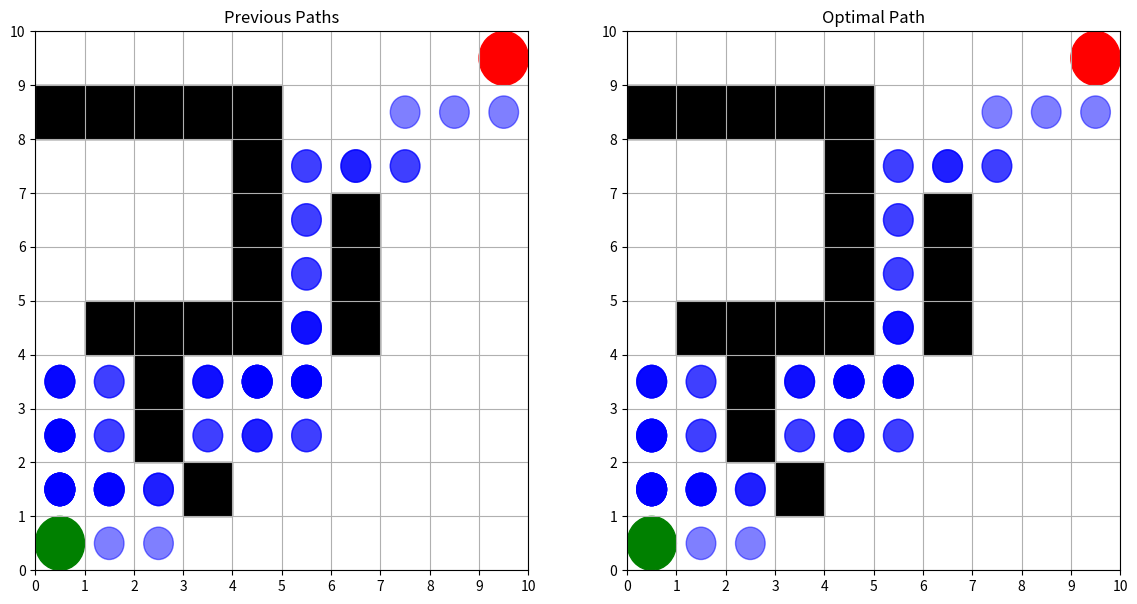
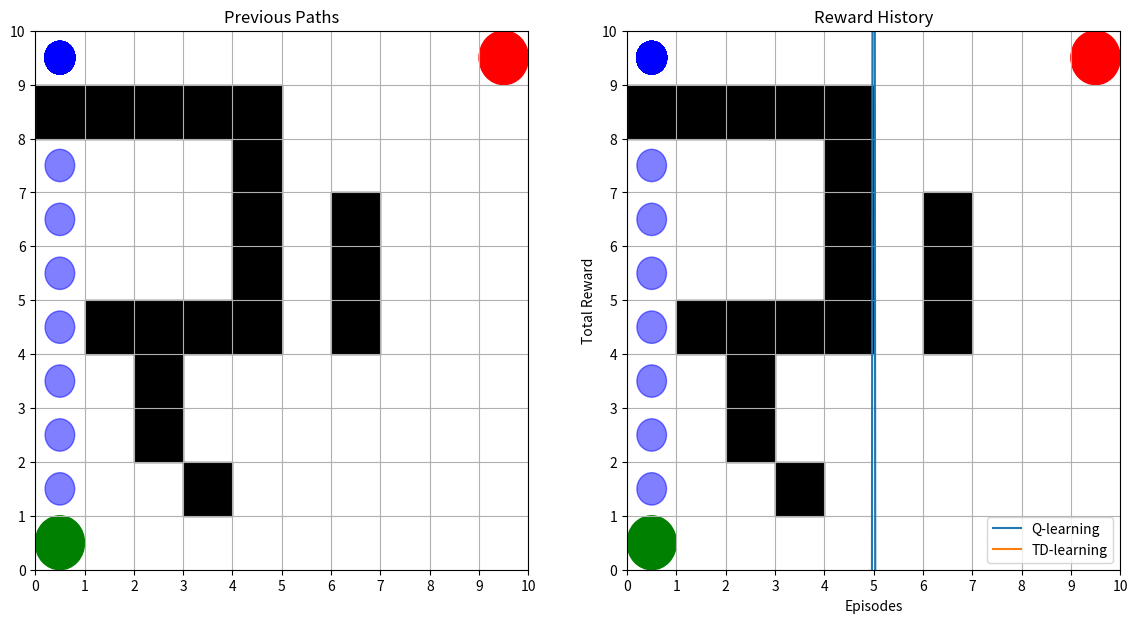

Reproduce these figures in Python, in order.
import numpy as np
import matplotlib.pyplot as plt
import matplotlib.patches as patches
import os
import time
from datetime import datetime

# Environment Initialization
grid_size = 10
red_position = (0, 9)  # Goal position
blue_start_position = (9, 0)  # Start position
obstacles = [
    (1,0),(1, 1), (1, 2), (1, 3), (1, 4),  # Vertical wall
    (2, 4), (3, 4), (4, 4),          # Vertical wall continuation
    (5, 1), (5, 2), (5, 3), (5, 4),  # Another vertical wall
    (6, 2), (7, 2),                  # Vertical wall continuation
    (8, 3),                          # Horizontal blockage
    (3, 6), (4, 6), (5, 6)           # Additional horizontal obstacles
]

initial_power = 100
actions = ['up', 'down', 'left', 'right']
action_dict = {'up': (-1, 0), 'down': (1, 0), 'left': (0, -1), 'right': (0, 1)}

# Initialize Q-table for Q-learning and TD-learning
Q = np.zeros((grid_size, grid_size, initial_power + 1, len(actions)))  # For Q-learning
V = np.zeros((grid_size, grid_size, initial_power + 1))  # Value function for TD-learning
visit_counter = np.zeros((grid_size, grid_size, initial_power + 1), dtype=int)  # Track visits for penalties

# Define reward function with visit penalty
def get_reward(new_position, current_power, visit_count):
    if new_position == red_position:
        return 200  # Large reward for reaching the goal
    elif new_position in obstacles:
        return -100  # Large penalty for hitting an obstacle
    else:
        revisit_penalty = -10 * visit_count  # Add penalty based on how many times a position is visited
        return -1 + revisit_penalty  # Small penalty for each move, plus revisit penalty

# Update Q-table using Q-learning algorithm
def update_q_table(state, action, reward, new_state, alpha, gamma, done):
    current_q = Q[state[0], state[1], state[2], action]  # Get current Q-value
    max_future_q = 0 if done else np.max(Q[new_state[0], new_state[1], new_state[2]])  # Max Q for next state
    new_q = (1 - alpha) * current_q + alpha * (reward + gamma * max_future_q)  # Update Q-value
    Q[state[0], state[1], state[2], action] = new_q

# Update Value function using TD-learning
def update_td_value(state, reward, new_state, alpha, gamma):
    current_value = V[state[0], state[1], state[2]]
    new_value = (1 - alpha) * current_value + alpha * (reward + gamma * np.max(V[new_state[0], new_state[1], new_state[2]]))
    V[state[0], state[1], state[2]] = new_value

# Training function for Q-learning with revisit penalty
def train_q_learning(episodes, alpha, gamma, epsilon, epsilon_decay):
    reward_history = []
    for episode in range(1, episodes + 1):
        # Random initial state
        state = (np.random.randint(0, grid_size), np.random.randint(0, grid_size), initial_power)
        done = False
        total_reward = 0
        visit_counter.fill(0)  # Reset visit counter for each episode
        
        while not done:
            if np.random.random() > epsilon:
                action = np.argmax(Q[state[0], state[1], state[2]])  # Exploit using Q-table
            else:
                action = np.random.randint(0, len(actions))  # Explore new actions randomly

            # Calculate new position and power
            new_position = (
                state[0] + action_dict[actions[action]][0],
                state[1] + action_dict[actions[action]][1]
            )
            new_position = (
                max(0, min(grid_size - 1, new_position[0])),
                max(0, min(grid_size - 1, new_position[1]))
            )

            new_power = state[2] - 1  # Deduct power for each move
            if new_position in obstacles:
                new_power -= 10  # Penalty for hitting an obstacle

            # Update visit counter for the new position
            visit_counter[new_position[0], new_position[1], max(0, new_power)] += 1

            # Get reward with visit penalty
            reward = get_reward(new_position, new_power, visit_counter[new_position[0], new_position[1], max(0, new_power)])
            total_reward += reward

            new_state = (new_position[0], new_position[1], max(0, new_power))

            if new_position == red_position or new_power <= 0:
                done = True

            update_q_table(state, action, reward, new_state, alpha, gamma, done)
            state = new_state

            if epsilon > 0.1:
                epsilon = max(0.1, epsilon * epsilon_decay)  # Decay epsilon

        reward_history.append(total_reward)
        if episode % 1000 == 0:
            print(f"Episode {episode}/{episodes} completed in Q-learning with revisit penalty.")

    return Q, reward_history

# Training function for TD-learning with revisit penalty
def train_td_learning(episodes, alpha, gamma, epsilon, epsilon_decay):
    reward_history = []
    for episode in range(1, episodes + 1):
        # Random initial state
        state = (np.random.randint(0, grid_size), np.random.randint(0, grid_size), initial_power)
        done = False
        total_reward = 0
        visit_counter.fill(0)  # Reset visit counter for each episode

        while not done:
            if np.random.random() > epsilon:
                # Exploit the learned value function (choose action with highest value for next state)
                best_action = None
                best_value = float('-inf')

                # Search through all actions and evaluate the value of the next state
                for a, action_name in enumerate(actions):
                    new_position = (
                        state[0] + action_dict[action_name][0],
                        state[1] + action_dict[action_name][1]
                    )
                    new_position = (
                        max(0, min(grid_size - 1, new_position[0])),
                        max(0, min(grid_size - 1, new_position[1]))
                    )
                    if V[new_position[0], new_position[1], state[2] - 1] > best_value:
                        best_value = V[new_position[0], new_position[1], state[2] - 1]
                        best_action = a

                action = best_action
            else:
                action = np.random.randint(0, len(actions))  # Explore new actions randomly

            # Calculate new position and power
            new_position = (
                state[0] + action_dict[actions[action]][0],
                state[1] + action_dict[actions[action]][1]
            )
            new_position = (
                max(0, min(grid_size - 1, new_position[0])),
                max(0, min(grid_size - 1, new_position[1]))
            )
            new_power = state[2] - 1  # Deduct power for each move
            if new_position in obstacles:
                new_power -= 10  # Penalty for hitting an obstacle

            # Update visit counter for the new position
            visit_counter[new_position[0], new_position[1], max(0, new_power)] += 1

            # Get reward with visit penalty
            reward = get_reward(new_position, new_power, visit_counter[new_position[0], new_position[1], max(0, new_power)])
            total_reward += reward

            new_state = (new_position[0], new_position[1], max(0, new_power))

            if new_position == red_position or new_power <= 0:
                done = True

            update_td_value(state, reward, new_state, alpha, gamma)
            state = new_state

            if epsilon > 0.1:
                epsilon = max(0.1, epsilon * epsilon_decay)  # Decay epsilon

        reward_history.append(total_reward)
        if episode % 1000 == 0:
            print(f"Episode {episode}/{episodes} completed in TD-learning with revisit penalty.")

    return V, reward_history

# Get policy from Q-table
def get_policy(Q):
    policy = np.zeros((grid_size, grid_size, initial_power + 1), dtype=int)
    for x in range(grid_size):
        for y in range(grid_size):
            for power in range(initial_power + 1):
                policy[x, y, power] = np.argmax(Q[x, y, power])
    return policy

# Simulate game using the policy
def simulate_game(policy, initial_power):
    state = (blue_start_position[0], blue_start_position[1], initial_power)
    path = [state]
    while state[:2] != red_position and state[2] > 0:
        action = policy[state[0], state[1], state[2]]  # Use policy from Q-table
        new_position = (
            state[0] + action_dict[actions[action]][0],
            state[1] + action_dict[actions[action]][1]
        )
        new_position = (
            max(0, min(grid_size - 1, new_position[0])),
            max(0, min(grid_size - 1, new_position[1]))
        )
        new_power = state[2] - 1
        state = (new_position[0], new_position[1], new_power)
        path.append(state)
    return path

# Print policy table
def print_policy(policy, title):
    print(f"\n{title} Policy Table:")
    for power in range(initial_power + 1):
        print(f"\nPower Level: {power}")
        for x in range(grid_size):
            for y in range(grid_size):
                print(f"{actions[policy[x, y, power]]:>6}", end=" ")
            print()

# Visualization of paths
def visualize_paths(logged_paths, final_path, grid_size, red_position, blue_start_position, obstacles, visit_counter=None):
    def draw_grid(ax, path, title, visit_counter=None):
        ax.set_xlim(0, grid_size)
        ax.set_ylim(0, grid_size)
        ax.set_xticks(np.arange(0, grid_size + 1, 1))
        ax.set_yticks(np.arange(0, grid_size + 1, 1))
        ax.grid(True)

        # Optionally display the visit counts as a heatmap
        if visit_counter is not None:
            heatmap = np.sum(visit_counter, axis=2)  # Sum over power levels
            ax.imshow(heatmap, cmap='hot', interpolation='nearest', extent=[0, grid_size, 0, grid_size])

        for pos in path:
            ax.add_patch(patches.Circle((pos[1] + 0.5, grid_size - pos[0] - 0.5), 0.3, color='blue', alpha=0.5))

        ax.add_patch(patches.Circle((red_position[1] + 0.5, grid_size - red_position[0] - 0.5), 0.5, color='red'))
        ax.add_patch(patches.Circle((blue_start_position[1] + 0.5, grid_size - blue_start_position[0] - 0.5), 0.5, color='green'))

        for obstacle in obstacles:
            ax.add_patch(patches.Rectangle((obstacle[1], grid_size - obstacle[0] - 1), 1, 1, color='black'))

        ax.set_title(title)

    fig, (ax1, ax2) = plt.subplots(1, 2, figsize=(14, 7))
    draw_grid(ax1, logged_paths, 'Previous Paths', visit_counter)
    draw_grid(ax2, final_path, 'Optimal Path')
    plt.show()

# Run training for both Q-learning and TD-learning
def run_experiment():
    episodes = 20000
    alpha = 0.1
    gamma = 0.9
    epsilon = 0.9
    epsilon_decay = 0.995

    # Q-learning
    Q, q_reward_history = train_q_learning(episodes, alpha, gamma, epsilon, epsilon_decay)
    q_policy = get_policy(Q)

    # TD-learning
    V, td_reward_history = train_td_learning(episodes, alpha, gamma, epsilon, epsilon_decay)
    td_policy = get_policy(V)

    # Simulate paths
    q_final_path = simulate_game(q_policy, initial_power)
    td_final_path = simulate_game(td_policy, initial_power)

    # Visualize
    visualize_paths(q_final_path[:-1], q_final_path, grid_size, red_position, blue_start_position, obstacles)
    visualize_paths(td_final_path[:-1], td_final_path, grid_size, red_position, blue_start_position, obstacles)

    # Plot reward history for comparison
    plt.plot(q_reward_history, label='Q-learning')
    plt.plot(td_reward_history, label='TD-learning')
    plt.legend()
    plt.title('Reward History')
    plt.xlabel('Episodes')
    plt.ylabel('Total Reward')
    plt.show()

    # Compare path lengths
    print(f"Q-learning path length: {len(q_final_path)}")
    print(f"TD-learning path length: {len(td_final_path)}")

    # # Print policy tables
    # print_policy(q_policy, "Q-learning")
    # print_policy(td_policy, "TD-learning")

# Execute the experiment
run_experiment()